Run: headless pygame with SDL's dummy video driver; simulated clock (each Clock.tick advances the game by its frame time, no real sleeping); random seed 0; keys injected as events and as key.get_pressed() state; no mouse input.
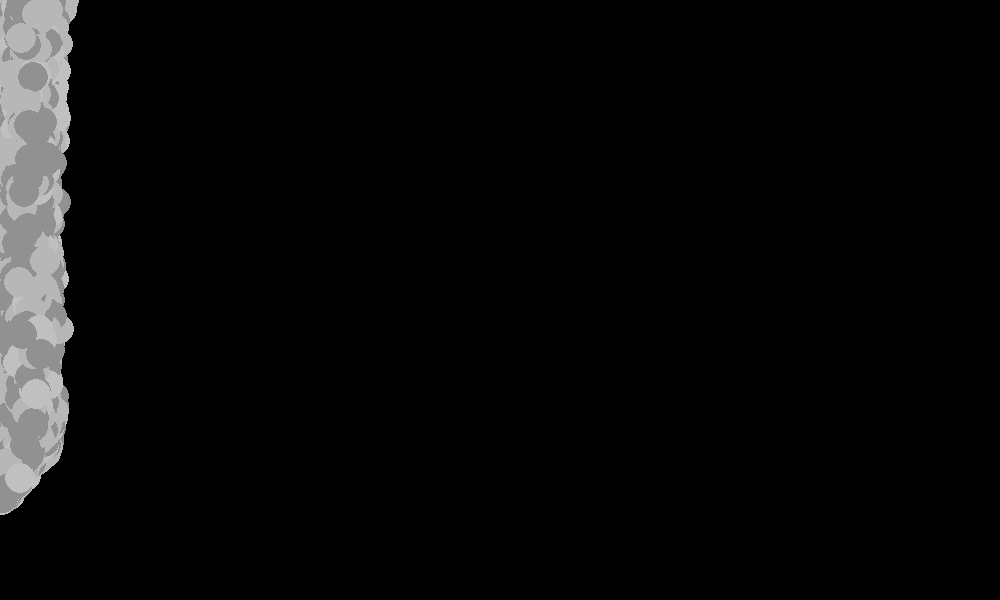
Frame 1 of 4 · flips 1–60 · no input
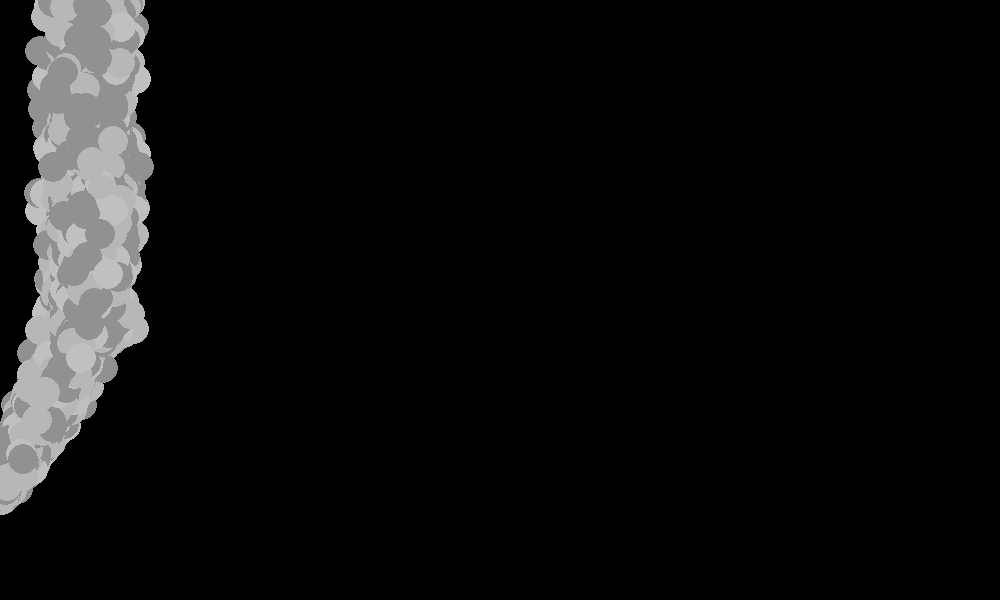
Frame 2 of 4 · flips 61–180 · tapped SPACE, RETURN · held RIGHT (→), D
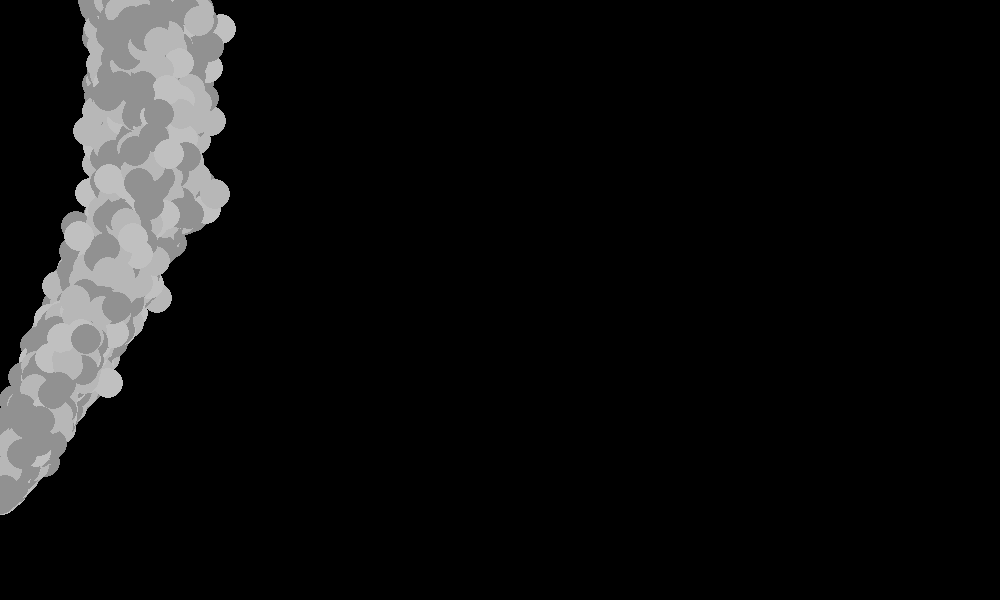
Frame 3 of 4 · flips 181–300 · held DOWN (↓), S
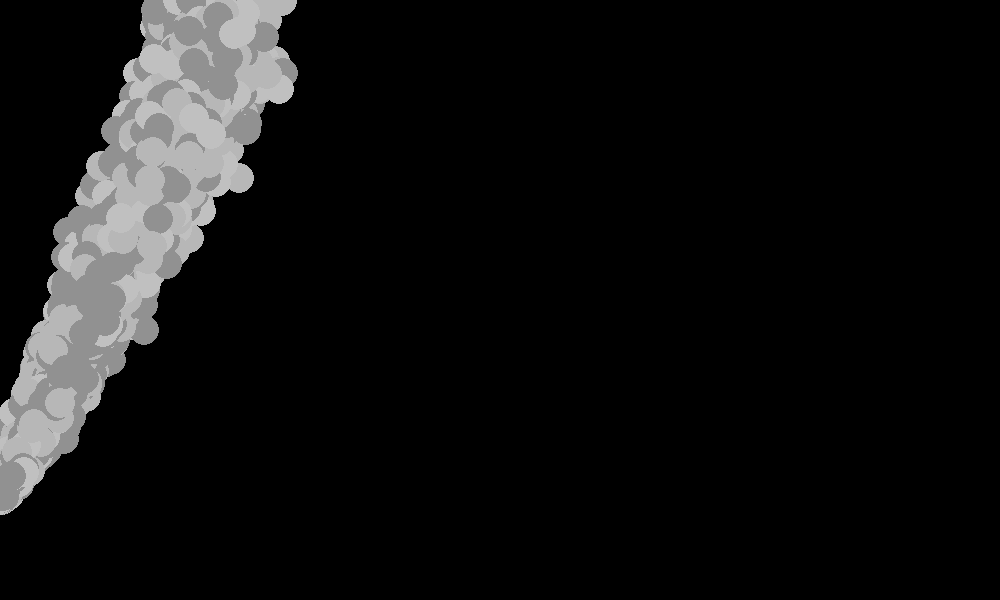
Frame 4 of 4 · flips 301–420 · held LEFT (←), A, UP (↑), W

The pygame program that drew these frames:

import pygame,random
from pygame.locals import *

xmax = 1000    #width of window
ymax = 600     #height of window

class Smoke():
    def __init__(self, startx, starty, col):
        self.x = startx
        self.y = random.randint(0, starty)
        self.col = col
        self.sx = startx
        self.sy = starty

    def move(self):
        if self.y < 0:
            self.x = self.sx
            self.y = self.sy
        else:
            self.y -= 1
        self.x += random.randint(-1, 2)

def main():
    pygame.init()
    screen = pygame.display.set_mode((xmax,ymax))
    black = (0,0,0)
    grey = (145,145,145)
    light_grey = (192,192,192)
    dark_grey = (183, 183, 183)

    clock = pygame.time.Clock()

    particles = []
    for part in range(6000):
        if part % 2 > 0: col = grey
        #elif part % 5 > 0: col = dark_grey
        elif part % 3 > 0: col = dark_grey
        else: col = light_grey
        particles.append( Smoke(0, 500, col) )

    exitflag = False
    while not exitflag:
        for event in pygame.event.get():
            if event.type == QUIT:
                exitflag = True
            elif event.type == KEYDOWN:
                if event.key == K_ESCAPE:
                    exitflag = True

        screen.fill(black)
        for p in particles:
            p.move()
            pygame.draw.circle(screen, p.col, (p.x, p.y), 15)

        pygame.display.flip()
        clock.tick(80)
    pygame.quit()

if __name__ == "__main__":
    main()
